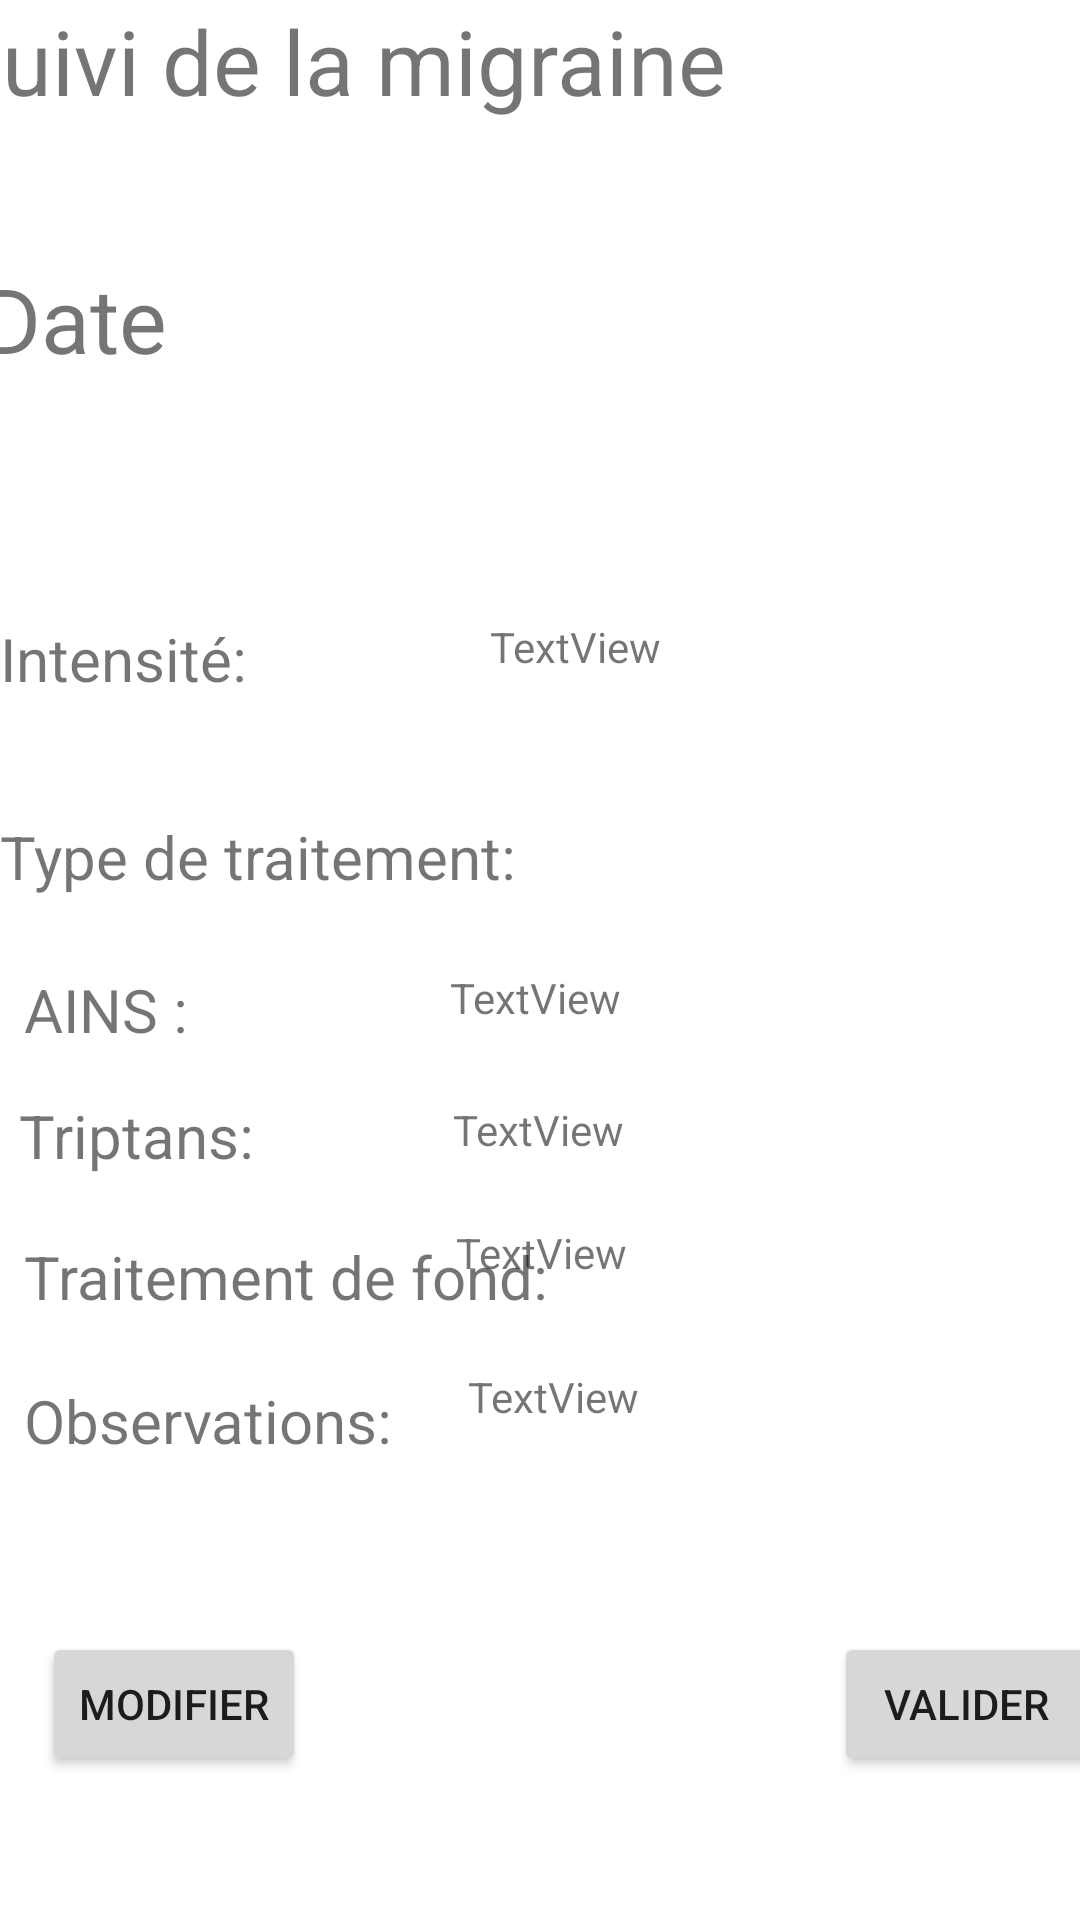

Produce the Android XML layout that renders to this screen, including the resource entries it uses.
<!-- AndroidManifest.xml: application theme Theme.MigraineApp -->
<!-- res/layout/activity_confirmer.xml -->
<?xml version="1.0" encoding="utf-8"?>
<androidx.constraintlayout.widget.ConstraintLayout xmlns:android="http://schemas.android.com/apk/res/android"
    xmlns:app="http://schemas.android.com/apk/res-auto"
    xmlns:tools="http://schemas.android.com/tools"
    android:layout_width="match_parent"
    android:layout_height="match_parent"
    tools:context=".ConfirmerActivity">


    <TextView
        android:id="@+id/textViewIntensiteSelection"
        android:layout_width="208dp"
        android:layout_height="36dp"
        android:text="TextView"
        app:layout_constraintEnd_toEndOf="parent"
        app:layout_constraintHorizontal_bias="0.466"
        app:layout_constraintStart_toEndOf="@+id/txtViewIntensite"
        app:layout_constraintTop_toBottomOf="@+id/date"
        tools:ignore="MissingConstraints" />

    <TextView
        android:id="@+id/date"
        android:layout_width="383dp"
        android:layout_height="120dp"
        android:text="Date"
        android:textSize="30sp"
        app:layout_constraintBottom_toTopOf="@+id/txtViewIntensite"
        app:layout_constraintEnd_toEndOf="parent"
        app:layout_constraintHorizontal_bias="0.285"
        app:layout_constraintStart_toStartOf="parent"
        app:layout_constraintTop_toBottomOf="@+id/textViewSuivi"
        app:layout_constraintVertical_bias="1.0" />

    <TextView
        android:id="@+id/textViewObservationsSelection"
        android:layout_width="204dp"
        android:layout_height="28dp"
        android:layout_marginTop="60dp"
        android:text="TextView"
        app:layout_constraintEnd_toEndOf="parent"
        app:layout_constraintHorizontal_bias="1.0"
        app:layout_constraintStart_toEndOf="@+id/textViewObservations"
        app:layout_constraintTop_toBottomOf="@+id/textViewTriptansSelection"
        tools:ignore="MissingConstraints" />

    <TextView
        android:id="@+id/textViewTriptansSelection"
        android:layout_width="209dp"
        android:layout_height="29dp"
        android:layout_marginTop="12dp"
        android:text="TextView"
        app:layout_constraintEnd_toEndOf="parent"
        app:layout_constraintHorizontal_bias="1.0"
        app:layout_constraintStart_toEndOf="@+id/txtViewTriptans"
        app:layout_constraintTop_toBottomOf="@+id/textViewAINSSelection"
        tools:ignore="MissingConstraints" />

    <TextView
        android:id="@+id/textViewAINSSelection"
        android:layout_width="210dp"
        android:layout_height="32dp"
        android:layout_marginTop="12dp"
        android:text="TextView"
        app:layout_constraintEnd_toEndOf="parent"
        app:layout_constraintHorizontal_bias="1.0"
        app:layout_constraintStart_toEndOf="@+id/txtViewAINS"
        app:layout_constraintTop_toBottomOf="@+id/txtViewTypeDeTraitementSelection"
        tools:ignore="MissingConstraints" />

    <TextView
        android:id="@+id/txtViewTypeDeTraitementSelection"
        android:layout_width="411dp"
        android:layout_height="39dp"
        android:layout_marginTop="30dp"
        android:text="Type de traitement:"
        android:textSize="20dp"
        app:layout_constraintEnd_toEndOf="parent"
        app:layout_constraintHorizontal_bias="0.0"
        app:layout_constraintStart_toStartOf="parent"
        app:layout_constraintTop_toBottomOf="@+id/txtViewIntensite"></TextView>

    <TextView
        android:id="@+id/txtViewTriptans"
        android:layout_width="177dp"
        android:layout_height="31dp"
        android:layout_marginTop="8dp"
        android:text="Triptans:"
        android:textSize="20dp"
        app:layout_constraintEnd_toEndOf="parent"
        app:layout_constraintHorizontal_bias="0.034"
        app:layout_constraintStart_toStartOf="parent"
        app:layout_constraintTop_toBottomOf="@+id/txtViewAINS"></TextView>

    <TextView
        android:id="@+id/txtViewAINS"
        android:layout_width="177dp"
        android:layout_height="34dp"
        android:layout_marginStart="8dp"
        android:layout_marginTop="12dp"
        android:text="AINS :"
        android:textSize="20dp"
        app:layout_constraintStart_toStartOf="parent"
        app:layout_constraintTop_toBottomOf="@+id/txtViewTypeDeTraitementSelection"></TextView>

    <TextView
        android:id="@+id/txtViewTraitementDeFond"
        android:layout_width="177dp"
        android:layout_height="40dp"
        android:layout_marginStart="8dp"
        android:layout_marginTop="16dp"
        android:text="Traitement de fond:"
        android:textSize="20dp"
        app:layout_constraintStart_toStartOf="parent"
        app:layout_constraintTop_toBottomOf="@+id/txtViewTriptans"></TextView>

    <TextView
        android:id="@+id/txtViewIntensite"
        android:layout_width="173dp"
        android:layout_height="36dp"
        android:layout_marginTop="144dp"
        android:text="Intensité:"
        android:textSize="20dp"
        app:layout_constraintEnd_toEndOf="parent"
        app:layout_constraintHorizontal_bias="0.0"
        app:layout_constraintStart_toStartOf="parent"
        app:layout_constraintTop_toBottomOf="@+id/textViewSuivi"></TextView>

    <Button
        android:id="@+id/buttonModifier"
        android:layout_width="wrap_content"
        android:layout_height="wrap_content"
        android:layout_marginBottom="48dp"
        android:text="Modifier"
        app:layout_constraintBottom_toBottomOf="parent"
        app:layout_constraintEnd_toEndOf="parent"
        app:layout_constraintHorizontal_bias="0.052"
        app:layout_constraintStart_toStartOf="parent"
        app:layout_constraintTop_toBottomOf="@+id/textViewObservations"
        app:layout_constraintVertical_bias="1.0"
        tools:ignore="MissingConstraints" />

    <TextView
        android:id="@+id/textViewObservations"
        android:layout_width="177dp"
        android:layout_height="28dp"
        android:layout_marginStart="8dp"
        android:layout_marginTop="64dp"
        android:text="Observations:"
        android:textSize="20dp"
        app:layout_constraintStart_toStartOf="parent"
        app:layout_constraintTop_toBottomOf="@+id/txtViewTriptans" />

    <TextView
        android:id="@+id/textViewTraitementDeFondSelection"
        android:layout_width="208dp"
        android:layout_height="36dp"
        android:layout_marginStart="8dp"
        android:layout_marginTop="12dp"
        android:text="TextView"
        app:layout_constraintEnd_toEndOf="parent"
        app:layout_constraintHorizontal_bias="1.0"
        app:layout_constraintStart_toEndOf="@+id/txtViewTraitementDeFond"
        app:layout_constraintTop_toBottomOf="@+id/textViewTriptansSelection"
        tools:ignore="MissingConstraints" />

    <TextView
        android:id="@+id/textViewSuivi"
        android:layout_width="395dp"
        android:layout_height="62dp"
        android:text="Suivi de la migraine"
        android:textSize="30sp"
        app:layout_constraintEnd_toEndOf="parent"
        app:layout_constraintStart_toStartOf="parent"
        app:layout_constraintTop_toTopOf="parent" />

    <Button
        android:id="@+id/Valider"
        android:layout_width="wrap_content"
        android:layout_height="wrap_content"
        android:layout_marginStart="176dp"
        android:layout_marginBottom="48dp"
        android:text="Valider"
        app:layout_constraintBottom_toBottomOf="parent"
        app:layout_constraintStart_toEndOf="@+id/buttonModifier" />

</androidx.constraintlayout.widget.ConstraintLayout>
<!-- resources referenced by this layout -->
<resources>
  <style name="Theme.MigraineApp" parent="Theme.MaterialComponents.DayNight.DarkActionBar">
          
          <item name="colorPrimary">@color/purple_500</item>
          <item name="colorPrimaryVariant">@color/purple_700</item>
          <item name="colorOnPrimary">@color/white</item>
          
          <item name="colorSecondary">@color/teal_200</item>
          <item name="colorSecondaryVariant">@color/teal_700</item>
          <item name="colorOnSecondary">@color/black</item>
          
          <item name="android:statusBarColor" tools:targetApi="l">?attr/colorPrimaryVariant</item>
          
      </style>
  <color name="purple_500">#FF6200EE</color>
  <color name="purple_700">#FF3700B3</color>
  <color name="white">#FFFFFFFF</color>
  <color name="teal_200">#FF03DAC5</color>
  <color name="teal_700">#FF018786</color>
  <color name="black">#FF000000</color>
</resources>
